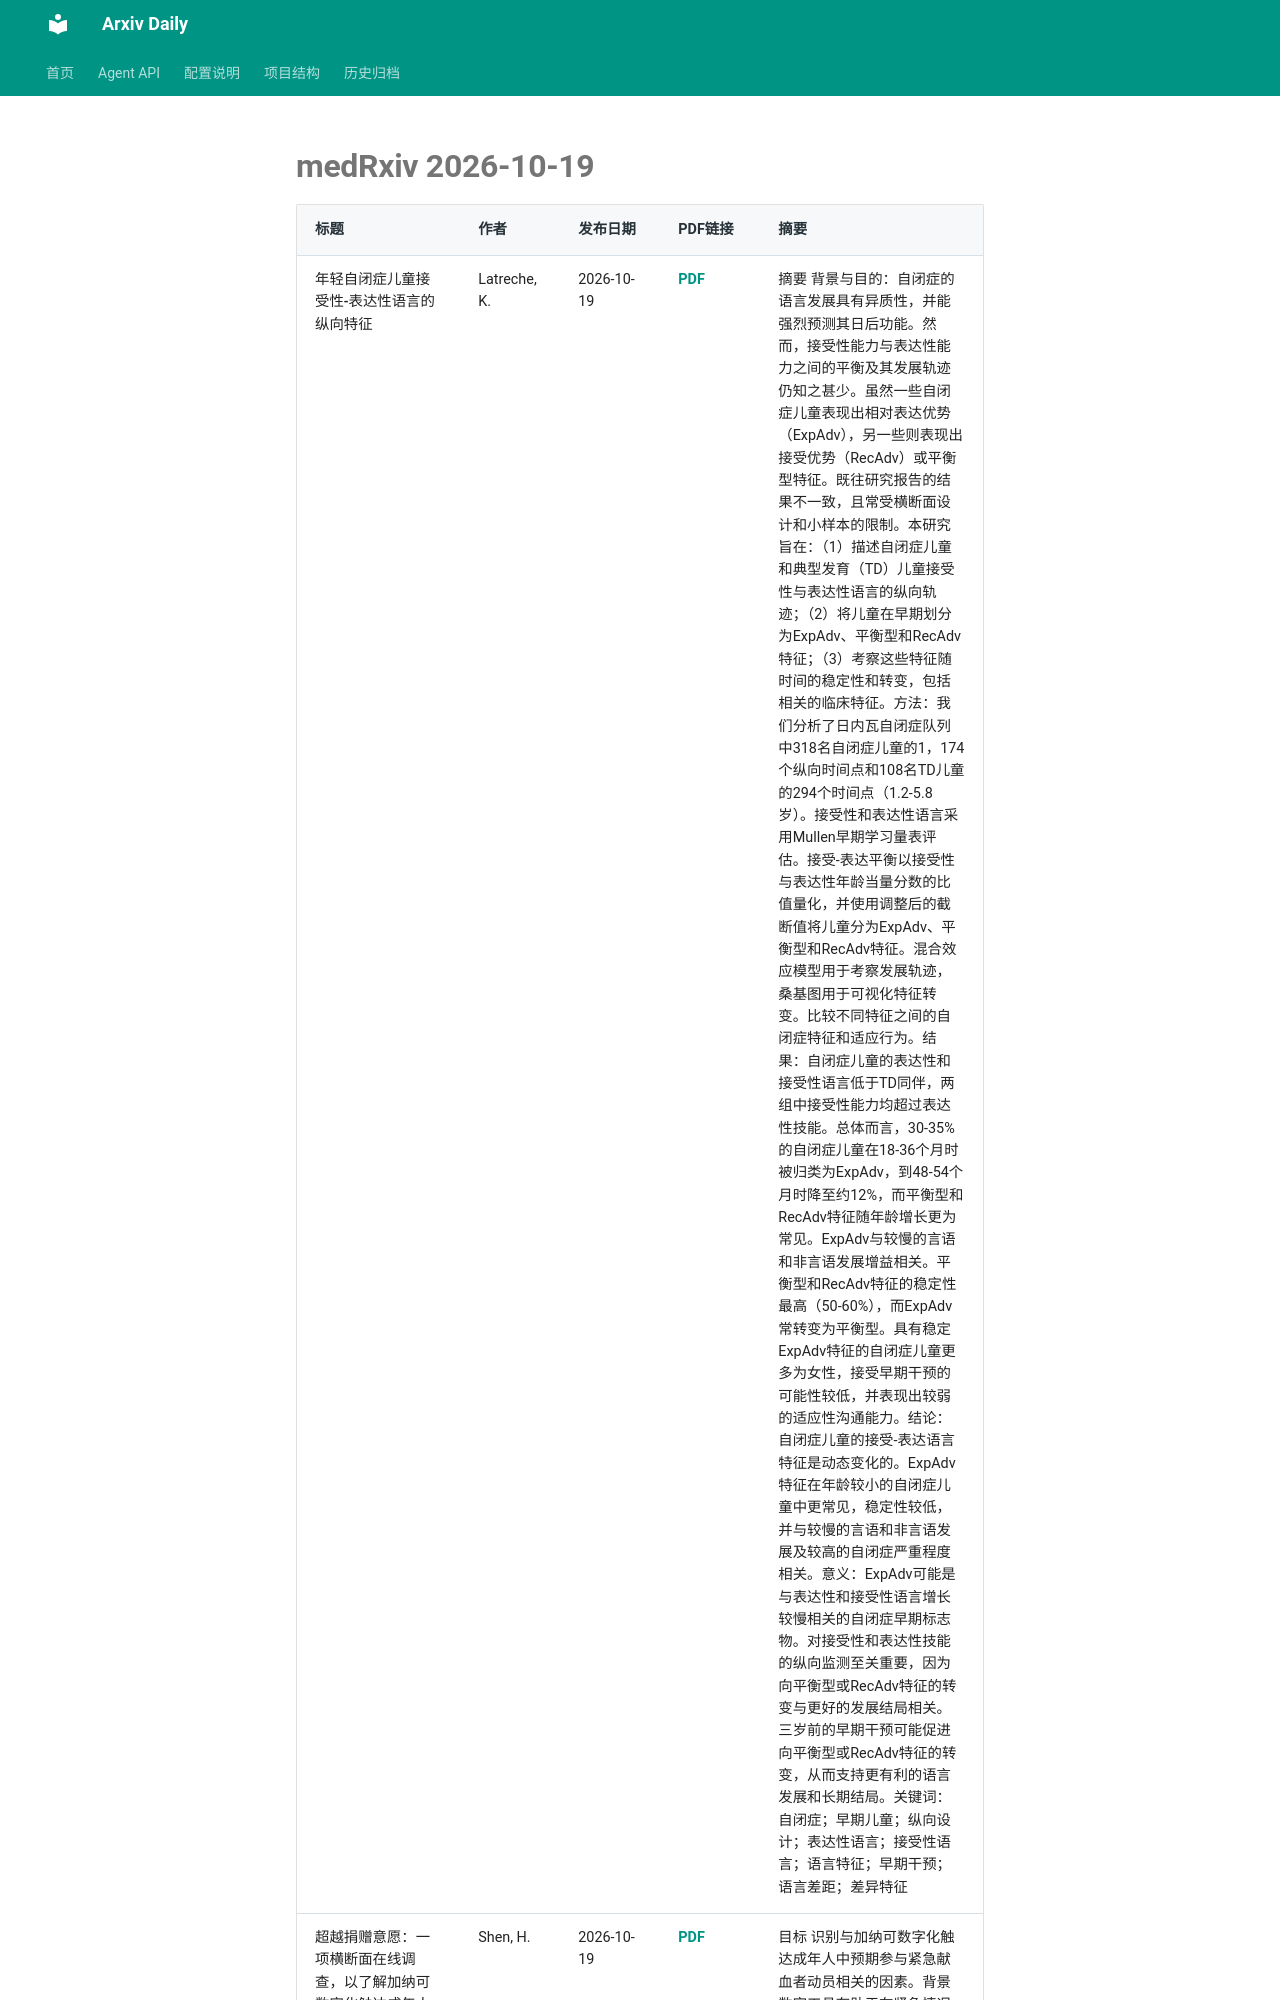

repository: Lcollection/Arxiv_Daily · page: daily-papers/2026-10-19-medrxiv/index.html · generator: mkdocs

# medRxiv 2026-10-19

| 标题 | 作者 | 发布日期 | PDF链接 | 摘要 |
|------|------|----------|--------|------|
| 年轻自闭症儿童接受性-表达性语言的纵向特征 | Latreche, K. | 2026-10-19 | [PDF](https://www.medrxiv.org/content/10.64898/2026.06.02.26354680v1.full.pdf) | 摘要 背景与目的：自闭症的语言发展具有异质性，并能强烈预测其日后功能。然而，接受性能力与表达性能力之间的平衡及其发展轨迹仍知之甚少。虽然一些自闭症儿童表现出相对表达优势（ExpAdv），另一些则表现出接受优势（RecAdv）或平衡型特征。既往研究报告的结果不一致，且常受横断面设计和小样本的限制。本研究旨在：（1）描述自闭症儿童和典型发育（TD）儿童接受性与表达性语言的纵向轨迹；（2）将儿童在早期划分为ExpAdv、平衡型和RecAdv特征；（3）考察这些特征随时间的稳定性和转变，包括相关的临床特征。方法：我们分析了日内瓦自闭症队列中318名自闭症儿童的1，174个纵向时间点和108名TD儿童的294个时间点（1.2-5.8岁）。接受性和表达性语言采用Mullen早期学习量表评估。接受-表达平衡以接受性与表达性年龄当量分数的比值量化，并使用调整后的截断值将儿童分为ExpAdv、平衡型和RecAdv特征。混合效应模型用于考察发展轨迹，桑基图用于可视化特征转变。比较不同特征之间的自闭症特征和适应行为。结果：自闭症儿童的表达性和接受性语言低于TD同伴，两组中接受性能力均超过表达性技能。总体而言，30-35%的自闭症儿童在18-36个月时被归类为ExpAdv，到48-54个月时降至约12%，而平衡型和RecAdv特征随年龄增长更为常见。ExpAdv与较慢的言语和非言语发展增益相关。平衡型和RecAdv特征的稳定性最高（50-60%），而ExpAdv常转变为平衡型。具有稳定ExpAdv特征的自闭症儿童更多为女性，接受早期干预的可能性较低，并表现出较弱的适应性沟通能力。结论：自闭症儿童的接受-表达语言特征是动态变化的。ExpAdv特征在年龄较小的自闭症儿童中更常见，稳定性较低，并与较慢的言语和非言语发展及较高的自闭症严重程度相关。意义：ExpAdv可能是与表达性和接受性语言增长较慢相关的自闭症早期标志物。对接受性和表达性技能的纵向监测至关重要，因为向平衡型或RecAdv特征的转变与更好的发展结局相关。三岁前的早期干预可能促进向平衡型或RecAdv特征的转变，从而支持更有利的语言发展和长期结局。关键词：自闭症；早期儿童；纵向设计；表达性语言；接受性语言；语言特征；早期干预；语言差距；差异特征 |
| 超越捐赠意愿：一项横断面在线调查，以了解加纳可数字化触达成年人中紧急献血者动员能力 | Shen, H. | 2026-10-19 | [PDF](https://www.medrxiv.org/content/10.64898/2026.08.27.26361538v1.full.pdf) | 目标 识别与加纳可数字化触达成年人中预期参与紧急献血者动员相关的因素。背景 数字工具有助于在紧急情况和血液短缺期间联系潜在献血者，但数字化可触达并不能确保其参与紧急请求。方法
